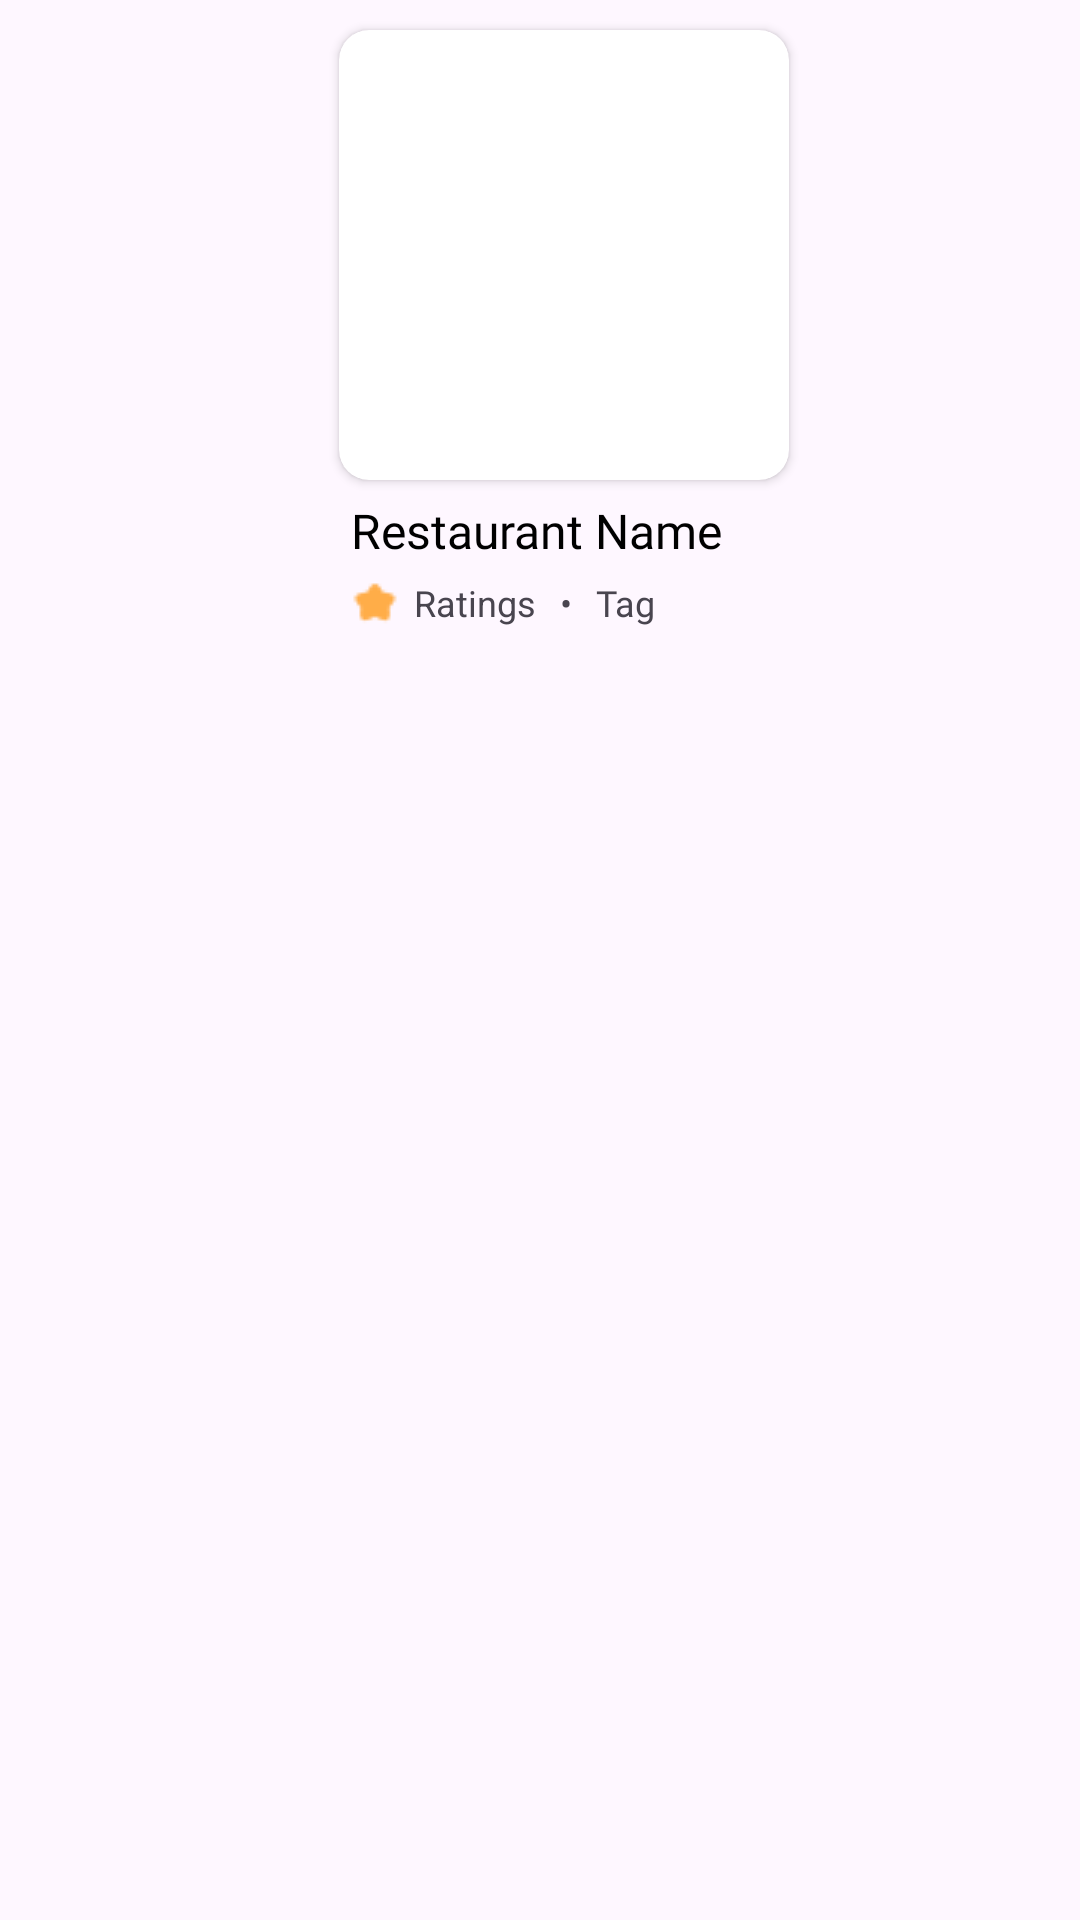

This screen was rendered from an Android layout file. Write that file and the resources it references.
<!-- AndroidManifest.xml: application theme Theme.FYPRORM -->
<!-- res/layout/card_view_recommended_restaurant.xml -->
<?xml version="1.0" encoding="utf-8"?>
<androidx.constraintlayout.widget.ConstraintLayout xmlns:android="http://schemas.android.com/apk/res/android"
    xmlns:app="http://schemas.android.com/apk/res-auto"
    xmlns:tools="http://schemas.android.com/tools"
    android:layout_width="wrap_content"
    android:layout_height="wrap_content"
    android:paddingBottom="10dp"
    android:elevation="5dp">

    <androidx.cardview.widget.CardView
        android:id="@+id/recommendedRestaurant"
        android:layout_width="150dp"
        android:layout_height="150dp"
        android:layout_marginStart="20dp"
        android:layout_marginTop="10dp"
        android:layout_marginEnd="4dp"
        android:layout_marginBottom="8dp"
        app:cardCornerRadius="10dp"
        app:layout_constraintEnd_toEndOf="parent"
        app:layout_constraintStart_toStartOf="parent"
        app:layout_constraintTop_toTopOf="parent">

        <androidx.constraintlayout.widget.ConstraintLayout
            android:layout_width="match_parent"
            android:layout_height="match_parent">

            <ImageView
                android:id="@+id/restaurantImage"
                android:layout_width="match_parent"
                android:layout_height="match_parent"
                android:scaleType="centerCrop"
                app:layout_constraintEnd_toEndOf="parent"
                app:layout_constraintStart_toStartOf="parent"
                app:layout_constraintTop_toTopOf="parent"
                app:layout_constraintBottom_toBottomOf="parent" />
        </androidx.constraintlayout.widget.ConstraintLayout>

    </androidx.cardview.widget.CardView>

    <TextView
        android:id="@+id/restaurantName"
        android:layout_width="wrap_content"
        android:layout_height="wrap_content"
        android:layout_marginTop="6dp"
        android:layout_marginBottom="20dp"
        android:fontFamily="@font/roboto_medium"
        android:text="Restaurant Name"
        android:textColor="@android:color/black"
        android:textSize="16sp"
        android:paddingStart="4dp"
        app:layout_constraintBottom_toBottomOf="parent"
        app:layout_constraintEnd_toEndOf="parent"
        app:layout_constraintHorizontal_bias="0.0"
        app:layout_constraintStart_toStartOf="@+id/recommendedRestaurant"
        app:layout_constraintTop_toBottomOf="@id/recommendedRestaurant"
        app:layout_constraintVertical_bias="0.0" />

    <TextView
        android:id="@+id/restaurantRatings"
        android:layout_width="wrap_content"
        android:layout_height="wrap_content"
        android:drawableLeft="@drawable/star"
        android:text="Ratings"
        android:textSize="12sp"
        android:paddingTop="5dp"
        android:drawablePadding="5dp"
        android:paddingStart="4dp"
        app:layout_constraintStart_toStartOf="@+id/restaurantName"
        app:layout_constraintTop_toBottomOf="@+id/restaurantName" />

    <TextView
        android:id="@+id/dot"
        android:layout_width="wrap_content"
        android:layout_height="wrap_content"
        android:layout_marginStart="8dp"
        android:fontFamily="@font/roboto"
        android:text="•"
        android:paddingTop="5dp"
        android:textSize="12sp"
        app:layout_constraintStart_toEndOf="@+id/restaurantRatings"
        app:layout_constraintTop_toBottomOf="@+id/restaurantName" />

    <TextView
        android:id="@+id/restaurantTag"
        android:layout_width="wrap_content"
        android:layout_height="wrap_content"
        android:fontFamily="@font/roboto"
        android:layout_marginStart="8dp"
        android:text="Tag"
        android:paddingTop="5dp"
        android:textSize="12sp"
        app:layout_constraintStart_toEndOf="@+id/dot"
        app:layout_constraintTop_toBottomOf="@+id/restaurantName" />
</androidx.constraintlayout.widget.ConstraintLayout>
<!-- resources referenced by this layout -->
<resources>
  <!-- drawable star: png bitmap (drawable, 308 bytes) -->
  <style name="Theme.FYPRORM" parent="Base.Theme.FYPRORM" />
  <style name="Base.Theme.FYPRORM" parent="Theme.Material3.DayNight.NoActionBar">
          
          
      </style>
</resources>
